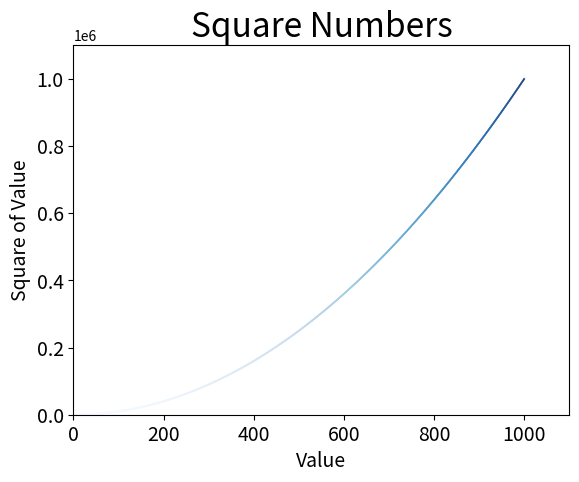

Write Python code to recreate this figure.
import matplotlib.pyplot as plt

# input_values = [1, 2, 3, 4, 5]
# squares = [1, 4, 9, 16, 25]
x_values = range(1, 1001)
y_values = [x**2 for x in x_values]


# plt.style.use('Solarize_Light2')
fig, ax = plt.subplots()
# ax.plot(input_values, squares, linewidth=3)
# ax.scatter(input_values, squares, s=100)
ax.scatter(x_values, y_values, c=y_values, cmap=plt.cm.Blues, s=0.1)

# 设置图表标题并给坐标轴加上标签
ax.set_title("Square Numbers", fontsize=24)
ax.set_xlabel("Value", fontsize=14)
ax.set_ylabel("Square of Value", fontsize=14)

# 设置刻度标记的大小
ax.tick_params(axis='both', labelsize=14)

ax.axis([0, 1100, 0, 1100000])

# plt.show()
plt.savefig('squares_plot.png', bbox_inches='tight')